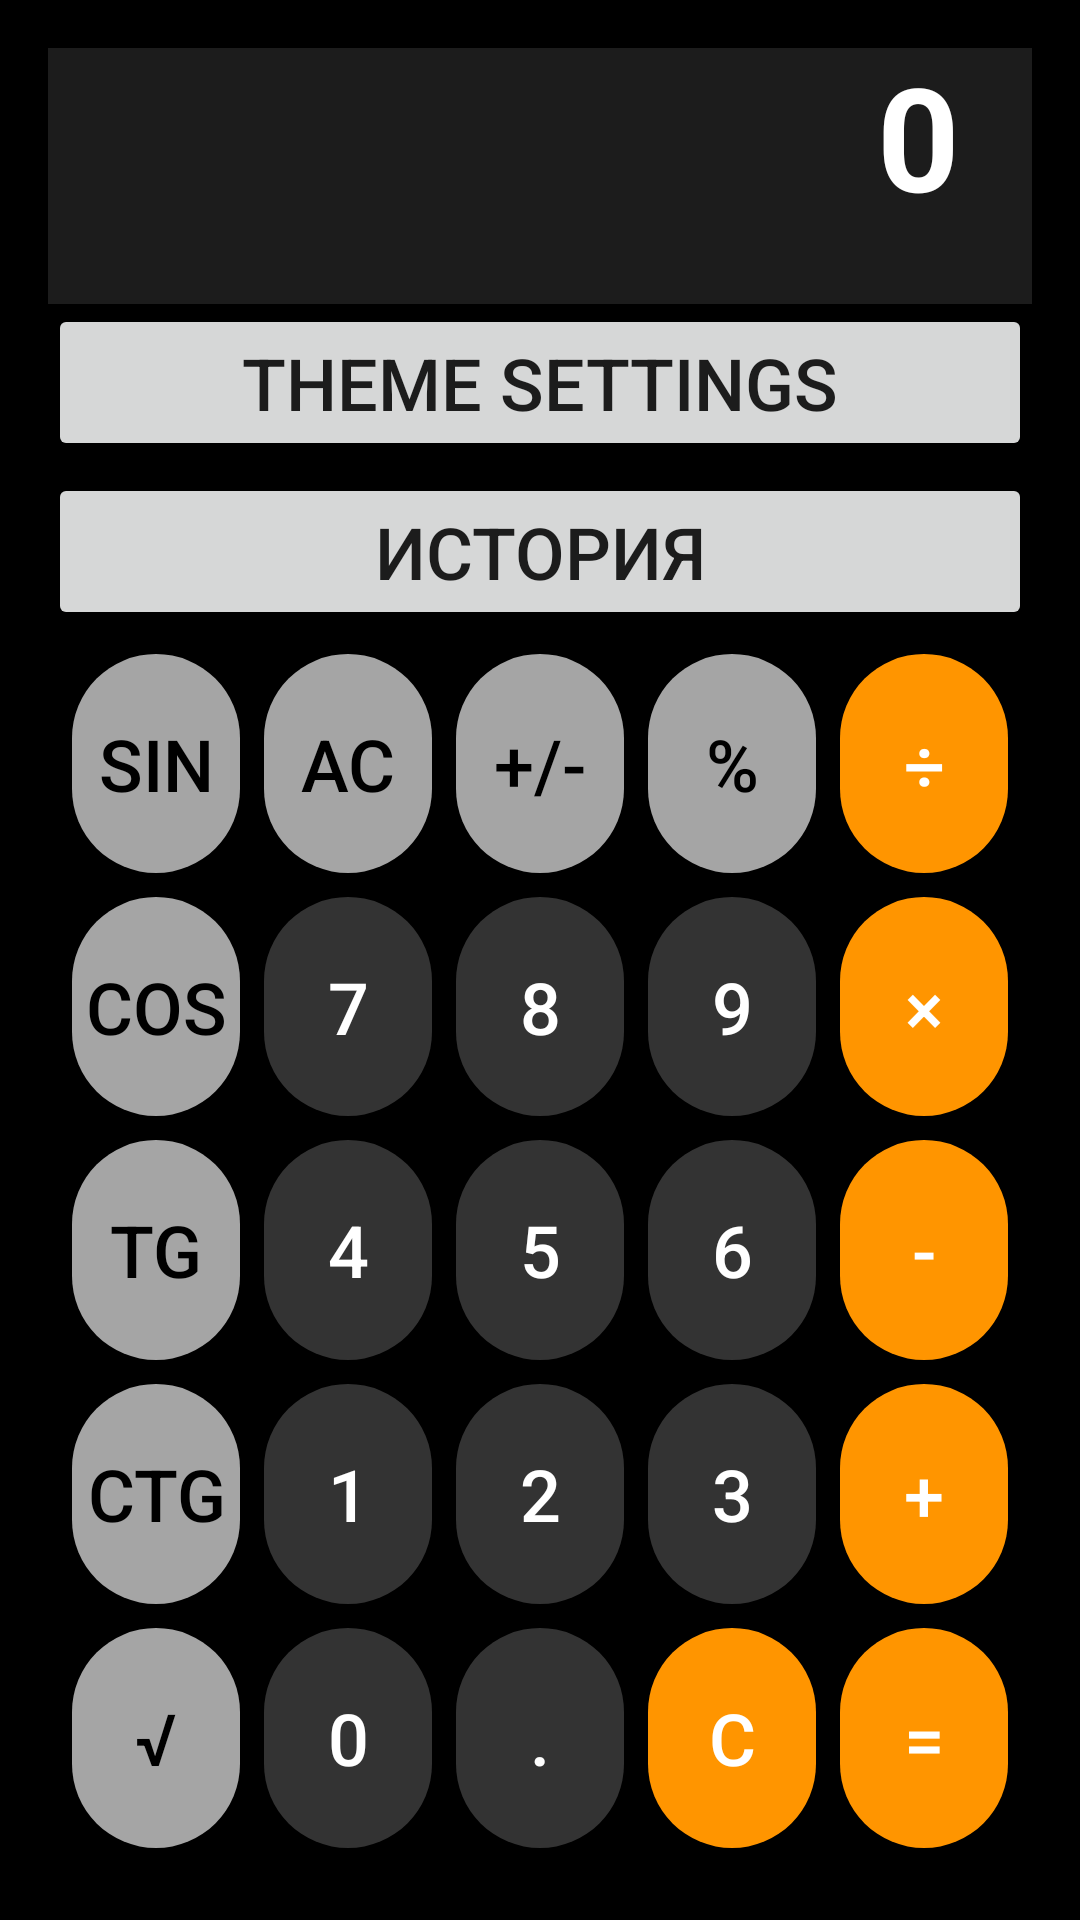

The Android layout XML behind this screen, and the referenced resources:
<!-- AndroidManifest.xml: application theme Theme.IOS_Calculator -->
<!-- res/layout/activity_calculator.xml -->
<?xml version="1.0" encoding="utf-8"?>


<LinearLayout xmlns:android="http://schemas.android.com/apk/res/android"
    android:id="@+id/rootLayout"
    android:layout_width="match_parent"
    android:layout_height="match_parent"
    android:background="#000000"
    android:orientation="vertical"
    android:padding="16dp"
    android:gravity="bottom">


    
    <TextView
        android:id="@+id/tvDisplay"
        android:layout_width="match_parent"
        android:layout_height="wrap_content"

        android:background="#1C1C1C"
        android:gravity="end|bottom"
        android:padding="24dp"
        android:text="0"
        android:textColor="#FFFFFF"
        android:textSize="48sp"
        android:textStyle="bold" />

    
    <Button
        android:id="@+id/btnOpenThemeSettings"
        android:layout_width="match_parent"
        android:layout_height="wrap_content"
        android:text="Theme Settings"
        android:textSize="24sp"
        android:layout_marginBottom="4dp" />

    
    <Button
        android:id="@+id/btnHistory"
        android:layout_width="match_parent"
        android:layout_height="wrap_content"
        android:text="История"
        android:textSize="24sp"/>

    <GridLayout
        android:layout_width="match_parent"
        android:layout_height="414dp"
        android:layout_gravity="center"
        android:columnCount="5"
        android:padding="4dp"
        android:rowCount="7"
        android:useDefaultMargins="true">

        
        <Button
            android:id="@+id/btnSin"
            android:layout_width="0dp"
            android:layout_height="0dp"
            android:layout_rowWeight="1"
            android:layout_columnWeight="1"
            android:background="@drawable/button_gray"
            android:text="sin"
            android:textColor="#000000"
            android:textSize="24sp" />

        <Button
            android:id="@+id/btnAC"
            android:layout_width="0dp"
            android:layout_height="0dp"
            android:layout_rowWeight="1"
            android:layout_columnWeight="1"
            android:background="@drawable/button_gray"
            android:text="AC"
            android:textColor="#000000"
            android:textSize="24sp" />

        <Button
            android:id="@+id/btnPlusMinus"
            android:layout_width="0dp"
            android:layout_height="0dp"
            android:layout_rowWeight="1"
            android:layout_columnWeight="1"
            android:background="@drawable/button_gray"
            android:text="+/-"
            android:textColor="#000000"
            android:textSize="24sp" />

        <Button
            android:id="@+id/btnPercent"
            android:layout_width="0dp"
            android:layout_height="0dp"
            android:layout_rowWeight="1"
            android:layout_columnWeight="1"
            android:background="@drawable/button_gray"
            android:text="%"
            android:textColor="#000000"
            android:textSize="24sp" />

        <Button
            android:id="@+id/btnDivide"
            android:layout_width="0dp"
            android:layout_height="0dp"
            android:layout_rowWeight="1"
            android:layout_columnWeight="1"
            android:background="@drawable/button_orange"
            android:text="÷"
            android:textColor="#FFFFFF"
            android:textSize="24sp" />

        <Button
            android:id="@+id/btnCos"
            android:layout_width="0dp"
            android:layout_height="0dp"
            android:layout_rowWeight="1"
            android:layout_columnWeight="1"
            android:background="@drawable/button_gray"
            android:text="cos"
            android:textColor="#000000"
            android:textSize="24sp" />

        <Button
            android:id="@+id/btn7"
            android:layout_width="0dp"
            android:layout_height="0dp"
            android:layout_rowWeight="1"
            android:layout_columnWeight="1"
            android:background="@drawable/button_dark"
            android:text="7"
            android:textColor="#FFFFFF"
            android:textSize="24sp" />

        <Button
            android:id="@+id/btn8"
            android:layout_width="0dp"
            android:layout_height="0dp"
            android:layout_rowWeight="1"
            android:layout_columnWeight="1"
            android:background="@drawable/button_dark"
            android:text="8"
            android:textColor="#FFFFFF"
            android:textSize="24sp" />

        <Button
            android:id="@+id/btn9"
            android:layout_width="0dp"
            android:layout_height="0dp"
            android:layout_rowWeight="1"
            android:layout_columnWeight="1"
            android:background="@drawable/button_dark"
            android:text="9"
            android:textColor="#FFFFFF"
            android:textSize="24sp" />

        <Button
            android:id="@+id/btnMultiply"
            android:layout_width="0dp"
            android:layout_height="0dp"
            android:layout_rowWeight="1"
            android:layout_columnWeight="1"
            android:background="@drawable/button_orange"
            android:text="×"
            android:textColor="#FFFFFF"
            android:textSize="24sp" />

        <Button
            android:id="@+id/btnTan"
            android:layout_width="0dp"
            android:layout_height="0dp"
            android:layout_rowWeight="1"
            android:layout_columnWeight="1"
            android:background="@drawable/button_gray"
            android:text="tg"
            android:textColor="#000000"
            android:textSize="24sp" />

        <Button
            android:id="@+id/btn4"
            android:layout_width="0dp"
            android:layout_height="0dp"
            android:layout_rowWeight="1"
            android:layout_columnWeight="1"
            android:background="@drawable/button_dark"
            android:text="4"
            android:textColor="#FFFFFF"
            android:textSize="24sp" />

        <Button
            android:id="@+id/btn5"
            android:layout_width="0dp"
            android:layout_height="0dp"
            android:layout_rowWeight="1"
            android:layout_columnWeight="1"
            android:background="@drawable/button_dark"
            android:text="5"
            android:textColor="#FFFFFF"
            android:textSize="24sp" />

        <Button
            android:id="@+id/btn6"
            android:layout_width="0dp"
            android:layout_height="0dp"
            android:layout_rowWeight="1"
            android:layout_columnWeight="1"
            android:background="@drawable/button_dark"
            android:text="6"
            android:textColor="#FFFFFF"
            android:textSize="24sp" />

        <Button
            android:id="@+id/btnMinus"
            android:layout_width="0dp"
            android:layout_height="0dp"
            android:layout_rowWeight="1"
            android:layout_columnWeight="1"
            android:background="@drawable/button_orange"
            android:text="-"
            android:textColor="#FFFFFF"
            android:textSize="24sp" />

        <Button
            android:id="@+id/btnCtg"
            android:layout_width="0dp"
            android:layout_height="0dp"
            android:layout_rowWeight="1"
            android:layout_columnWeight="1"
            android:background="@drawable/button_gray"
            android:text="ctg"
            android:textColor="#000000"
            android:textSize="24sp" />

        <Button
            android:id="@+id/btn1"
            android:layout_width="0dp"
            android:layout_height="0dp"
            android:layout_rowWeight="1"
            android:layout_columnWeight="1"
            android:background="@drawable/button_dark"
            android:text="1"
            android:textColor="#FFFFFF"
            android:textSize="24sp" />

        <Button
            android:id="@+id/btn2"
            android:layout_width="0dp"
            android:layout_height="0dp"
            android:layout_rowWeight="1"
            android:layout_columnWeight="1"
            android:background="@drawable/button_dark"
            android:text="2"
            android:textColor="#FFFFFF"
            android:textSize="24sp" />

        <Button
            android:id="@+id/btn3"
            android:layout_width="0dp"
            android:layout_height="0dp"
            android:layout_rowWeight="1"
            android:layout_columnWeight="1"
            android:background="@drawable/button_dark"
            android:text="3"
            android:textColor="#FFFFFF"
            android:textSize="24sp" />

        <Button
            android:id="@+id/btnPlus"
            android:layout_width="0dp"
            android:layout_height="0dp"
            android:layout_rowWeight="1"
            android:layout_columnWeight="1"
            android:background="@drawable/button_orange"
            android:text="+"
            android:textColor="#FFFFFF"
            android:textSize="24sp" />

        <Button
            android:id="@+id/btnSqrt"
            android:layout_width="0dp"
            android:layout_height="0dp"
            android:layout_rowWeight="1"
            android:layout_columnWeight="1"
            android:background="@drawable/button_gray"
            android:text="√"
            android:textColor="#000000"
            android:textSize="24sp" />


        <Button
            android:id="@+id/btn0"
            android:layout_width="0dp"
            android:layout_height="0dp"
            android:layout_rowWeight="1"
            android:layout_columnWeight="1"
            android:background="@drawable/button_dark"
            android:text="0"
            android:textColor="#FFFFFF"
            android:textSize="24sp" />

        <Button
            android:id="@+id/btnDot"
            android:layout_width="0dp"
            android:layout_height="0dp"
            android:layout_rowWeight="1"
            android:layout_columnWeight="1"
            android:background="@drawable/button_dark"
            android:text="."
            android:textColor="#FFFFFF"
            android:textSize="24sp" />

        <Button
            android:id="@+id/btnEntry"
            android:layout_width="0dp"
            android:layout_height="0dp"
            android:layout_rowWeight="1"
            android:layout_columnWeight="1"
            android:background="@drawable/button_orange"
            android:text="C"
            android:textColor="#FFFFFF"
            android:textSize="24sp" />

        <Button
            android:id="@+id/btnEquals"
            android:layout_width="0dp"
            android:layout_height="0dp"
            android:layout_rowWeight="1"
            android:layout_columnWeight="1"
            android:background="@drawable/button_orange"
            android:text="="
            android:textColor="#FFFFFF"
            android:textSize="24sp" />
    </GridLayout>

</LinearLayout>
<!-- resources referenced by this layout -->
<resources>
  <!-- drawable button_dark (drawable) -->
  <?xml version="1.0" encoding="utf-8"?>
  
  <shape xmlns:android="http://schemas.android.com/apk/res/android">
      <corners android:radius="50dp"/>
      <solid android:color="#333333"/>
  </shape>
  <!-- drawable button_gray (drawable) -->
  <?xml version="1.0" encoding="utf-8"?>
  
  <shape xmlns:android="http://schemas.android.com/apk/res/android">
      <corners android:radius="50dp"/>
      <solid android:color="#A5A5A5"/>
  </shape>
  <!-- drawable button_orange (drawable) -->
  <?xml version="1.0" encoding="utf-8"?>
  
  <shape xmlns:android="http://schemas.android.com/apk/res/android">
      <corners android:radius="50dp"/>
      <solid android:color="#FF9500"/>
  </shape>
  <style name="Theme.IOS_Calculator" parent="android:Theme.Material.Light.NoActionBar">
  
          
  
  
  
  
          
          <item name="android:windowBackground">@color/white</item>
          </style>
  <!-- not gathered from this repository: default colours our renderer supplied (Android Studio template values) -->
  <color name="white">#FFFFFFFF</color>
</resources>
